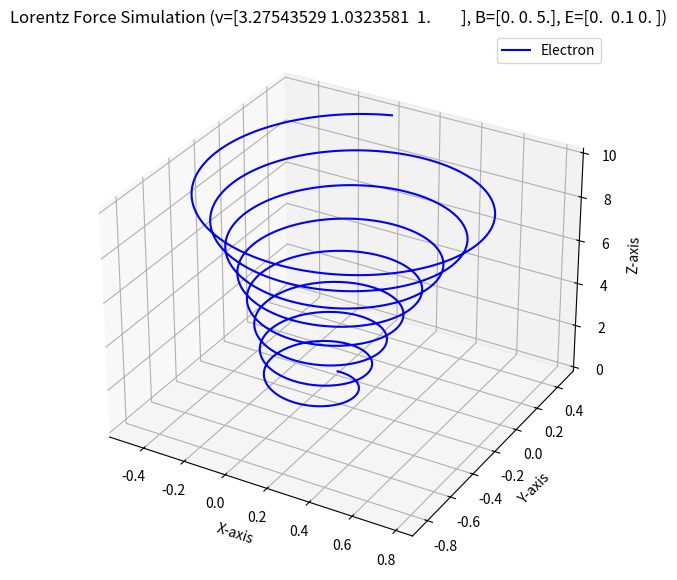

Write Python code to recreate this figure.
import numpy as np
import matplotlib.pyplot as plt

delta_time = 0.01
# Delta time is the time step for the calculation. A smaller delta time will give a more accurate result, but will take longer to compute.
steps = 1000
# Steps basicaly is the number of interations(1 per delta time).
print("Tools are ready")
# Propreits of particles
q = 1 # Charge of the particle
m = 1 # Mass of the particle
hist_x = []
hist_y = []
hist_z = []
# Where the particle will be at each time step
initial_position = np.array([0.0, 0.0, 0.0])
# Initial position of the particle
velocity = np.array([1.0, 0.0, 1.0])
# Initial velocity of the particle
# The velocity is pointing in the x and z direction(moving in the xz plane)
B = np.array([0.0, 0.0, 5.0])
# Magnetic field pointing in the z direction
E = np.array([0.0, 0.1, 0.0])
# Electric Field pointing in the y direction

print ("Vectors are ready")
print (f"Initial velocity: {velocity}")
print (f"Magnetic field: {B}")

initial_F = q * np.cross(velocity, B)
# The Lorentz force is the ponds of the charge, the velocity and the magnetic field(F = q * v x B)
print (f"Initial Lorentz force: {initial_F}")
print ("Starting simulation...")

for i in range(steps):
    F = q * (E + np.cross(velocity, B))
    # Calculating the Lorentz force at each time step
    acc = F / m
    # Calculating the acceleration using Newton's second law (F = m * a)
    velocity += acc * delta_time
    # Updating the velocity using the acc and the delta time (v = v + a * dt)
    initial_position += velocity * delta_time
    # Updating the postion using the velocity and the delta time (x = x + v * dt)
    hist_x.append(initial_position[0])
    hist_y.append(initial_position[1])
    hist_z.append(initial_position[2])
    # Saving the position at each time for the graph
print ("Simulation finished, data collected")

fig = plt.figure(figsize=(10, 7))
ax = fig.add_subplot(111, projection='3d')
# Creating a 3D plot
ax.plot(hist_x, hist_y, hist_z, label="Electron", color="blue")
# Making the trajectory of the particle
ax.set_xlabel("X-axis")
ax.set_ylabel("Y-axis")
ax.set_zlabel("Z-axis")
ax.set_title(f"Lorentz Force Simulation (v={velocity}, B={B}, E={E})")
# Setting the labels and title of the graph
ax.legend()
# Adding a legend to the graph
plt.show()
# Displaying the graph